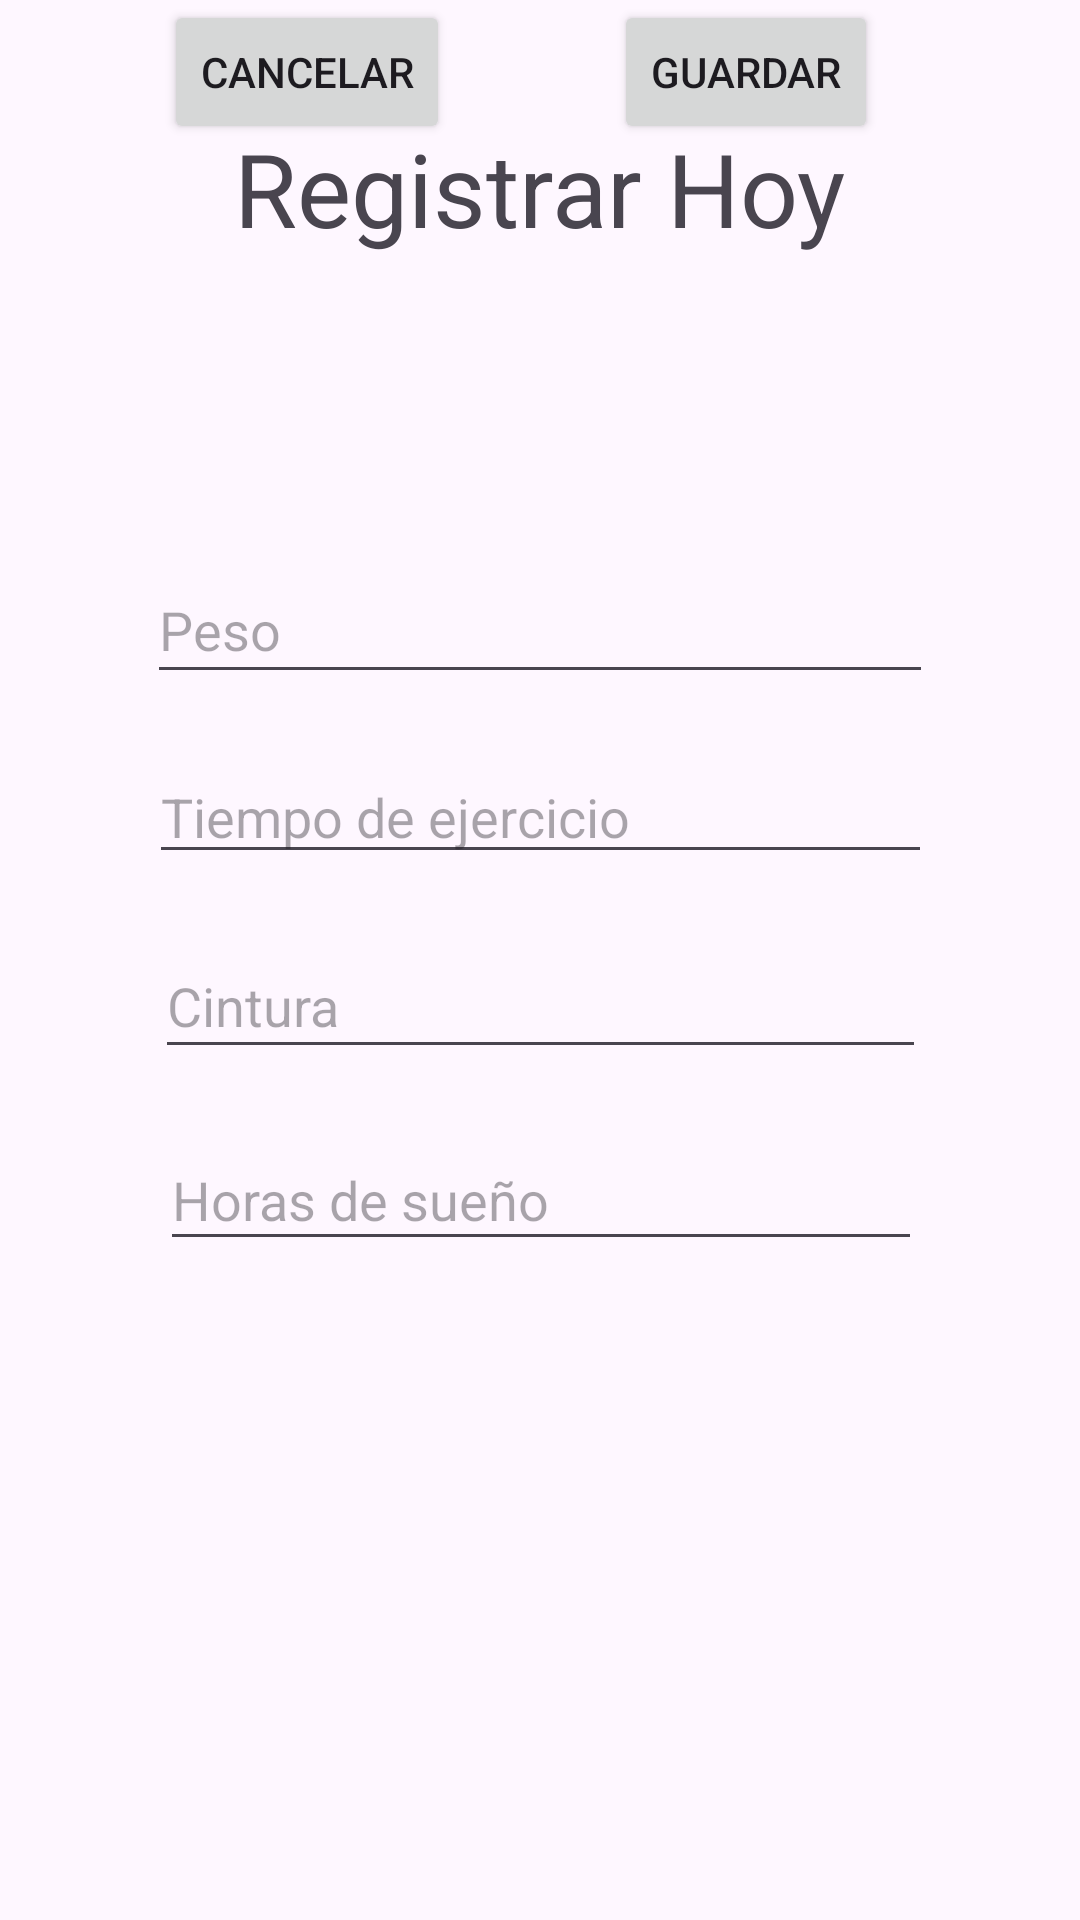

This screen was rendered from an Android layout file. Write that file and the resources it references.
<!-- AndroidManifest.xml: application theme Theme.ProyectoSaludDiaria -->
<!-- res/layout/activity_resgistrar_hoy.xml -->
<?xml version="1.0" encoding="utf-8"?>
<androidx.constraintlayout.widget.ConstraintLayout xmlns:android="http://schemas.android.com/apk/res/android"
    xmlns:app="http://schemas.android.com/apk/res-auto"
    xmlns:tools="http://schemas.android.com/tools"
    android:layout_width="match_parent"
    android:layout_height="match_parent"
    tools:context=".ResgistrarHoy">

    <TextView
        android:id="@+id/textView2"
        android:layout_width="wrap_content"
        android:layout_height="wrap_content"
        android:layout_marginTop="40dp"
        android:text="Registrar Hoy"
        android:textSize="34sp"
        app:layout_constraintEnd_toEndOf="parent"
        app:layout_constraintStart_toStartOf="parent"
        app:layout_constraintTop_toTopOf="parent" />

    <EditText
        android:id="@+id/txtPeso"
        android:layout_width="262dp"
        android:layout_height="46dp"
        android:layout_marginTop="100dp"
        android:ems="10"
        android:hint="Peso"
        android:inputType="text"
        app:layout_constraintEnd_toEndOf="parent"
        app:layout_constraintStart_toStartOf="parent"
        app:layout_constraintTop_toBottomOf="@+id/textView2" />

    <EditText
        android:id="@+id/txtTiempoEjerc"
        android:layout_width="261dp"
        android:layout_height="40dp"
        android:layout_marginTop="20dp"
        android:ems="10"
        android:hint="Tiempo de ejercicio"
        android:inputType="text"
        app:layout_constraintEnd_toEndOf="parent"
        app:layout_constraintHorizontal_bias="0.502"
        app:layout_constraintStart_toStartOf="parent"
        app:layout_constraintTop_toBottomOf="@+id/txtPeso" />

    <EditText
        android:id="@+id/txtCintura"
        android:layout_width="257dp"
        android:layout_height="45dp"
        android:layout_marginTop="20dp"
        android:ems="10"
        android:hint="Cintura"
        android:inputType="text"
        app:layout_constraintEnd_toEndOf="parent"
        app:layout_constraintHorizontal_bias="0.502"
        app:layout_constraintStart_toStartOf="parent"
        app:layout_constraintTop_toBottomOf="@+id/txtTiempoEjerc" />

    <EditText
        android:id="@+id/txtHorasSueño"
        android:layout_width="254dp"
        android:layout_height="44dp"
        android:layout_marginTop="20dp"
        android:ems="10"
        android:hint="Horas de sueño"
        android:inputType="text"
        app:layout_constraintEnd_toEndOf="parent"
        app:layout_constraintHorizontal_bias="0.502"
        app:layout_constraintStart_toStartOf="parent"
        app:layout_constraintTop_toBottomOf="@+id/txtCintura" />

    <Button
        android:id="@+id/btnEnviar"
        android:layout_width="wrap_content"
        android:layout_height="wrap_content"
        android:text="Guardar"
        app:layout_constraintEnd_toEndOf="parent"
        app:layout_constraintHorizontal_bias="0.753"
        app:layout_constraintStart_toStartOf="parent"
        tools:layout_editor_absoluteY="459dp" />

    <Button
        android:id="@+id/btnCancelar2"
        android:layout_width="wrap_content"
        android:layout_height="wrap_content"
        android:text="Cancelar"
        app:layout_constraintEnd_toStartOf="@+id/btnEnviar"
        app:layout_constraintStart_toStartOf="parent"
        tools:layout_editor_absoluteY="459dp" />
</androidx.constraintlayout.widget.ConstraintLayout>
<!-- resources referenced by this layout -->
<resources>
  <style name="Theme.ProyectoSaludDiaria" parent="Base.Theme.ProyectoSaludDiaria" />
  <style name="Base.Theme.ProyectoSaludDiaria" parent="Theme.Material3.DayNight.NoActionBar">
          
          
      </style>
</resources>
